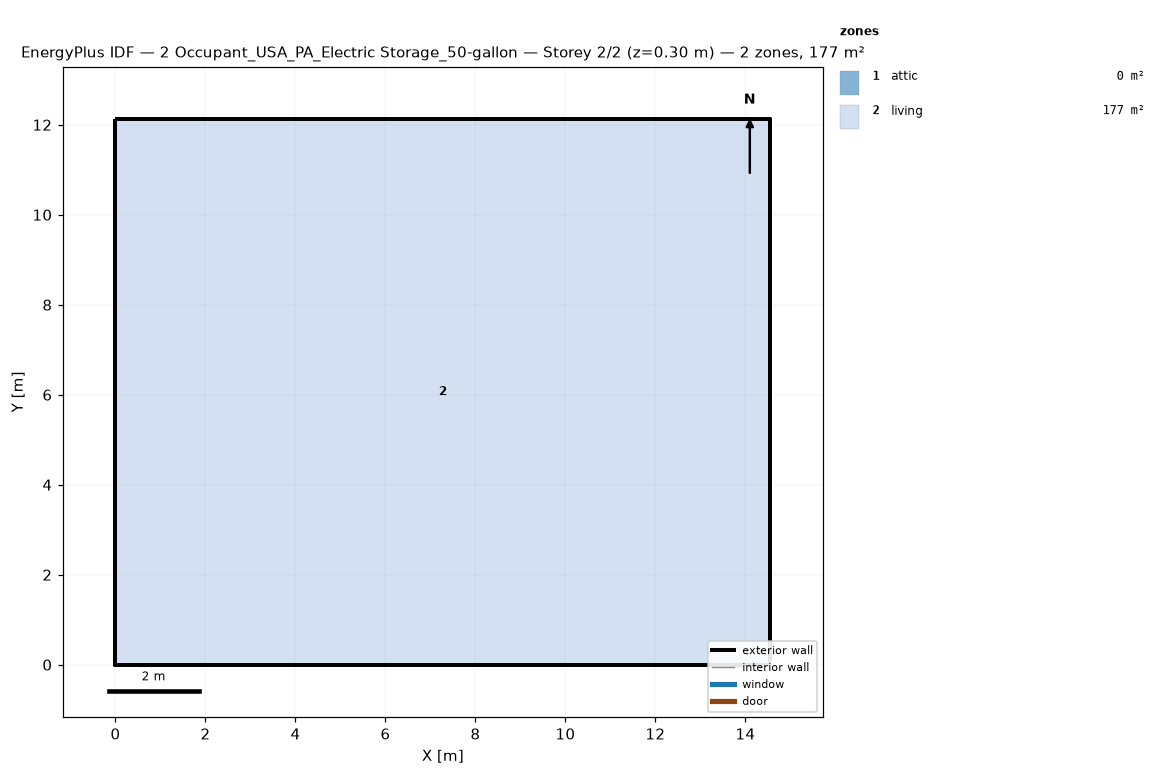
=== STOREY PLAN SPEC (per zone: floor XY polygon, exterior-wall plan segments, windows/doors) ===
zone 1: attic  (0.0 m²)
  exterior wall: (14.55, 0.00) – (14.55, 12.13) – (14.55, 6.06)  [18.2 m]
  exterior wall: (0.00, 12.13) – (0.00, 0.00) – (0.00, 6.06)  [18.2 m]
zone 2: living  (176.5 m²)
  floor: (0.00, 0.00) (0.00, 12.13) (14.55, 12.13) (14.55, 0.00)
  exterior wall: (0.00, 0.00) – (14.55, 0.00)  [14.6 m]
  exterior wall: (14.55, 0.00) – (14.55, 12.13)  [12.1 m]
  exterior wall: (14.55, 12.13) – (0.00, 12.13)  [14.6 m]
  exterior wall: (0.00, 12.13) – (0.00, 0.00)  [12.1 m]

=== DERIVED (storey summary) ===
Building: 2 Occupant_USA_PA_Electric Storage_50-gallon
Storey: 2 of 2  (floor level z = 0.30 m)
Storey gross floor area: 176.5 m²
Zones on this storey: 2
  - attic: floor 0.0 m²; exterior wall 36.4 m (24.5 m²); WWR 0.0%
  - living: floor 176.5 m²; exterior wall 53.4 m (146.4 m²); WWR 0.0%
Zone adjacency: (none detected)